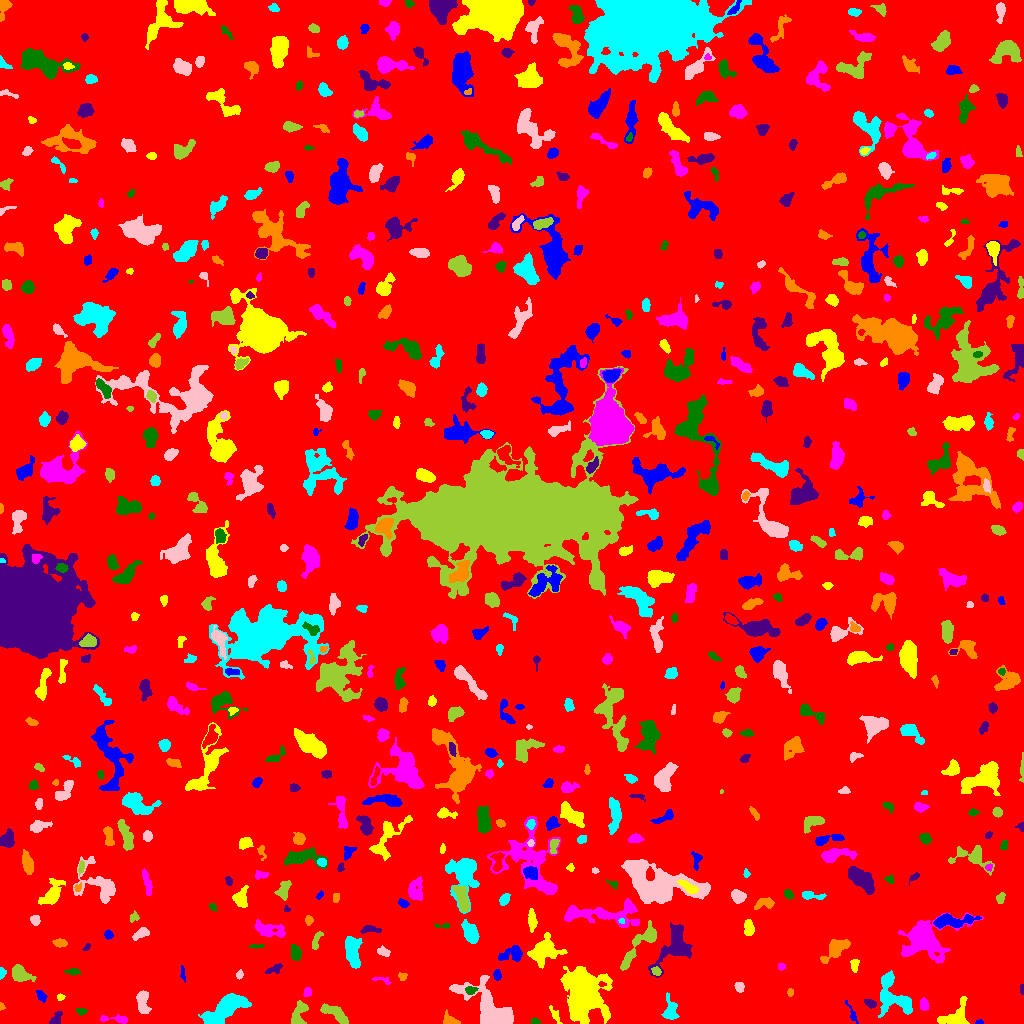

The table this chart was drawn from, first rows:
ID, X, Y, A, B, theta, total_flux, mu_max, mu_median, mu_mean, R_fwhm, R_e, R10, R90, x_start, x_end, y_start, y_end, area, greylevel
0, 510.4, 517.4, 295.4, 292.5, 0.1603, 1588788, 12.0, 1.0, 1.868, 95, 230.4, 88.4, 386.7, 0, 1023, 0, 1023, 850603, 1.868
1, 979.3, 1.054, 2.096, 0.9839, -0.02421, 74.0, 4.0, 2.0, 2.056, 2.764, 1.784, 0.5642, 2.646, 975, 983, 0, 4, 36, 9.056
2, 955.5, 7.325, 8.457, 5.224, 0.6487, 1653, 11.0, 4.0, 4.271, 4.853, 6.129, 2.185, 9.739, 937, 969, 0, 27, 387, 8.271
3, 115, 4.32, 8.967, 1.728, -0.05114, 241.0, 5.0, 1.0, 1.662, 3.09, 3.478, 1.262, 5.863, 100, 127, 0, 9, 145, 6.662
4, 535.2, 1.671, 2.161, 1.38, -0.1736, 249.0, 10.0, 4.0, 4.611, 2.877, 2.111, 0.7979, 3.385, 531, 540, 0, 6, 54, 9.611
5, 56.82, 5.069, 3.832, 1.938, 1.095, 277.0, 5.0, 2.5, 2.308, 4.37, 3.385, 1.382, 5.046, 49, 62, 0, 12, 120, 8.308
6, 450.2, 2.804, 4.125, 2.4, -0.4416, 494.0, 9.0, 3.0, 3.714, 3.742, 3.338, 1.262, 5.352, 443, 460, 0, 14, 133, 8.714
7, 670.5, 13.08, 5.96, 3.287, 1.559, 614.0, 8.0, 2.0, 2.516, 4.37, 4.442, 1.596, 7.442, 661, 679, 4, 31, 244, 7.516
8, 142.8, 21.69, 6.26, 2.704, -1.456, 1075, 10.0, 4.0, 4.352, 5.863, 4.652, 1.784, 7.399, 136, 151, 10, 33, 247, 9.352
9, 298.6, 8.508, 6.795, 3.071, 1.223, 923.0, 10.0, 4.0, 3.634, 5.202, 4.787, 1.784, 7.464, 291, 308, 0, 23, 254, 8.634
10, 381.4, 28.33, 12.92, 9.927, -1.081, 1915, 11.0, 2.0, 2.701, 5.14, 6.979, 2.459, 12.17, 367, 412, 0, 54, 709, 7.701
11, 852, 9.994, 6.828, 1.385, -1.133, 174.0, 4.0, 2.0, 1.794, 4.26, 3.141, 1.128, 4.886, 845, 858, 0, 23, 97, 7.794
12, 555.1, 8.147, 5.027, 1.612, -1.047, 170.0, 4.0, 2.0, 1.619, 4.297, 3.338, 1.128, 5.078, 549, 562, 0, 18, 105, 6.619
13, 924.1, 18.86, 2.857, 2.138, -1.466, 314.0, 6.0, 3.0, 3.019, 4.222, 3.141, 1.262, 4.886, 920, 929, 13, 26, 104, 8.019
14, 80.83, 12.42, 2.653, 1.715, -0.2132, 120.0, 3.0, 2.0, 1.739, 3.523, 2.646, 0.9772, 4.146, 76, 87, 8, 15, 69, 6.739
15, 870.1, 20.17, 2.924, 1.823, -0.4337, 329.0, 7.0, 3.0, 3.576, 3.7, 2.932, 1.128, 4.652, 864, 876, 15, 24, 92, 9.576
16, 1.315, 17.09, 2.059, 1.212, -1.434, 92.0, 5.0, 2.0, 2.486, 2.326, 1.784, 0.5642, 2.821, 0, 5, 13, 21, 37, 7.486
17, 225.4, 15.01, 11.47, 4.564, 0.6059, 7706, 34.0, 9.0, 9.956, 6.077, 8.019, 2.821, 13.37, 198, 251, 0, 30, 774, 12.96
18, 490.2, 13.93, 16.95, 7.841, -0.7469, 7065, 18.0, 5.0, 6.464, 10.06, 9.575, 3.742, 15.88, 449, 513, 0, 48, 1093, 10.46
19, 335.6, 9.659, 7.969, 2.728, -0.5706, 833.0, 6.0, 3.0, 2.863, 7.356, 5.352, 2.111, 8.117, 320, 348, 0, 20, 291, 7.863
20, 723, 11.14, 6.701, 4.568, 0.3044, 2934, 19.0, 5.0, 5.856, 4.983, 6.457, 2.326, 10.78, 707, 735, 0, 23, 501, 9.856
21, 41.11, 27.64, 2.962, 1.977, -0.908, 285.0, 6.0, 3.0, 2.938, 3.989, 3.038, 1.128, 4.82, 36, 47, 21, 33, 97, 8.938
22, 60.03, 26.53, 1.8, 1.429, -0.0009923, 58.0, 3.0, 1.0, 1.184, 2.326, 1.954, 0.5642, 3.192, 57, 65, 23, 30, 49, 7.184
23, 307.4, 31.34, 2.052, 1.86, 1.009, 258.0, 8.0, 3.0, 3.583, 3.29, 2.523, 0.9772, 3.989, 303, 311, 27, 36, 72, 8.583
24, 471.2, 33.26, 2.531, 1.718, 0.1481, 137.0, 5.0, 1.0, 1.575, 2.646, 2.523, 0.9772, 4.334, 465, 478, 29, 37, 87, 9.575
25, 1022, 34.71, 2.582, 0.9199, -1.566, 108.0, 5.0, 3.0, 2.634, 2.706, 1.871, 0.7979, 2.932, 1020, 1023, 29, 39, 41, 8.634
26, 790.4, 30.94, 1.881, 1.51, 1.448, 115.0, 5.0, 2.0, 2.3, 2.585, 2.185, 0.7979, 3.385, 787, 793, 27, 35, 50, 7.3
27, 892.2, 27.82, 11.8, 7.19, -0.9631, 2258, 10.0, 3.0, 3.24, 7.181, 7.939, 2.764, 12.62, 878, 912, 6, 53, 697, 8.24
28, 739.1, 36.83, 2.513, 2.245, -1.062, 393.0, 9.0, 4.0, 4.319, 3.478, 2.985, 1.128, 4.652, 734, 744, 31, 41, 91, 9.319
29, 19.89, 49.33, 4.817, 3.239, -0.5415, 1142, 11.0, 4.0, 4.214, 5.412, 4.72, 1.871, 7.548, 12, 36, 42, 59, 271, 9.214
30, 204, 41.31, 1.641, 1.297, 0.2495, 106.0, 6.0, 3.0, 2.865, 2.523, 1.784, 0.5642, 2.821, 201, 207, 38, 43, 37, 7.865
31, 497.2, 48.05, 2.224, 1.791, -1.383, 240.0, 7.0, 2.0, 2.963, 3.29, 2.523, 0.9772, 4.029, 493, 501, 43, 54, 81, 8.963
32, 583.5, 30.83, 9.695, 7.138, -1.46, 37090, 105.0, 8.0, 19.94, 8.649, 8.956, 3.432, 17.12, 560, 612, 0, 57, 1860, 23.94
33, 382.8, 43.47, 4.917, 1.461, -0.2819, 132.0, 4.0, 2.0, 1.65, 3.827, 2.706, 0.9772, 4.146, 372, 391, 39, 46, 80, 9.65
34, 72.62, 51.91, 3.656, 1.514, -0.01755, 170.0, 4.0, 2.0, 1.954, 4.146, 2.821, 1.128, 4.549, 64, 81, 48, 55, 87, 6.954
35, 274.2, 54.48, 4.682, 1.872, 0.4099, 355.0, 5.0, 3.0, 3.087, 4.853, 3.568, 1.493, 5.441, 265, 282, 50, 60, 115, 7.087
36, 402.4, 46.81, 2.275, 1.877, 0.3421, 86.0, 3.0, 2.0, 1.323, 3.241, 2.523, 0.9772, 3.7, 398, 407, 43, 51, 65, 9.323
37, 1.523, 50.92, 2.36, 1.45, 1.505, 153.0, 6.0, 2.0, 2.391, 2.985, 2.111, 0.7979, 3.432, 0, 6, 44, 56, 64, 8.391
38, 239.4, 48.54, 2.105, 1.585, 1.246, 160.0, 6.0, 3.0, 2.712, 3.141, 2.326, 0.7979, 3.613, 236, 243, 44, 54, 59, 7.712
39, 656.2, 52.01, 2.347, 1.817, -0.4631, 159.0, 5.0, 2.0, 2.092, 3.09, 2.646, 0.9772, 4.107, 651, 661, 48, 57, 76, 10.09
40, 676.3, 56.36, 2.559, 1.452, 0.3178, 121.0, 5.0, 2.0, 2.086, 2.185, 2.326, 0.7979, 3.656, 670, 681, 54, 60, 58, 7.086
41, 182.5, 50.65, 3.993, 1.052, -1.448, 111.0, 3.0, 2.0, 1.734, 3.241, 2.459, 0.9772, 3.989, 180, 185, 41, 58, 64, 6.734
42, 854.4, 58.66, 3.33, 1.991, 1.508, 435.0, 7.0, 5.0, 4.439, 4.478, 3.29, 1.382, 4.853, 850, 859, 51, 64, 98, 8.439
43, 780.9, 56.72, 1.684, 1.538, 0.3662, 99.0, 5.0, 2.0, 1.904, 2.394, 1.954, 0.5642, 3.141, 778, 785, 53, 60, 52, 7.904
44, 295.4, 71.01, 4.129, 2.436, -1.32, 535.0, 6.0, 4.0, 3.452, 6.05, 4.184, 1.693, 6.024, 291, 301, 63, 79, 155, 8.452
45, 675, 77.72, 12.52, 6.93, 1.04, 3101, 10.0, 4.0, 4.265, 9.525, 8.253, 3.29, 13.23, 648, 692, 46, 101, 727, 8.265
46, 835.6, 74.63, 7.374, 3.481, 0.6738, 1322, 8.0, 3.0, 3.713, 7.356, 5.585, 2.257, 8.831, 820, 850, 60, 84, 356, 8.713
47, 352.3, 72.72, 7.76, 3.029, -1.467, 1850, 14.0, 4.0, 4.512, 5.863, 5.754, 2.185, 9.339, 345, 362, 55, 87, 410, 9.512
48, 383.8, 71.61, 2.856, 1.793, -0.2813, 168.0, 4.0, 2.0, 1.631, 4.184, 2.821, 1.128, 4.478, 377, 390, 67, 78, 103, 8.631
49, 641.1, 80.01, 15.23, 3.763, 0.851, 1492, 9.0, 3.0, 3.108, 5.809, 6.206, 2.326, 10.26, 620, 656, 53, 103, 480, 9.108
50, 865.2, 75.86, 2.627, 2.07, 0.32, 561.0, 13.0, 5.0, 5.447, 3.478, 2.877, 1.128, 4.687, 859, 871, 72, 82, 103, 10.45
51, 512.3, 69.6, 6.107, 3.671, 0.2313, 1081, 9.0, 4.0, 4.174, 5.642, 5.232, 2.034, 8.137, 498, 522, 62, 78, 259, 9.174
52, 543.7, 72, 7.324, 5.138, 0.441, 2344, 13.0, 3.0, 4.069, 6.58, 6.531, 2.523, 11.07, 527, 567, 55, 91, 576, 9.069
53, 923.5, 84.97, 9.486, 7.342, 0.1914, 16109, 75.0, 5.0, 13.34, 6.482, 7.092, 2.646, 14.96, 898, 983, 60, 111, 1208, 16.34
54, 254.4, 76.97, 3.659, 0.8113, -0.05655, 60.0, 4.0, 1.0, 1.034, 2.185, 1.954, 0.5642, 3.241, 249, 264, 75, 79, 58, 7.034
55, 86.18, 75.85, 2.322, 1.183, 0.8587, 96.0, 5.0, 2.0, 2.133, 2.257, 1.871, 0.5642, 3.09, 82, 90, 73, 80, 45, 7.133
56, 59.69, 80.6, 3.044, 1.887, -0.09464, 428.0, 8.0, 4.0, 4.0, 4.146, 3.09, 1.262, 4.82, 52, 67, 76, 85, 107, 9.0
57, 470.5, 90.66, 5.26, 2.919, -1.067, 1221, 12.0, 4.0, 4.269, 5.47, 4.918, 1.871, 7.797, 461, 479, 80, 104, 286, 9.269
58, 141.2, 90.17, 4.532, 2.286, 0.4895, 526.0, 8.0, 3.0, 3.628, 4.787, 3.909, 1.493, 5.997, 132, 149, 83, 96, 145, 7.628
59, 316.3, 82.81, 5.565, 1.898, 1.196, 333.0, 4.0, 3.0, 2.775, 6.077, 3.868, 1.596, 5.642, 312, 323, 74, 92, 120, 6.775
... 638 more rows
